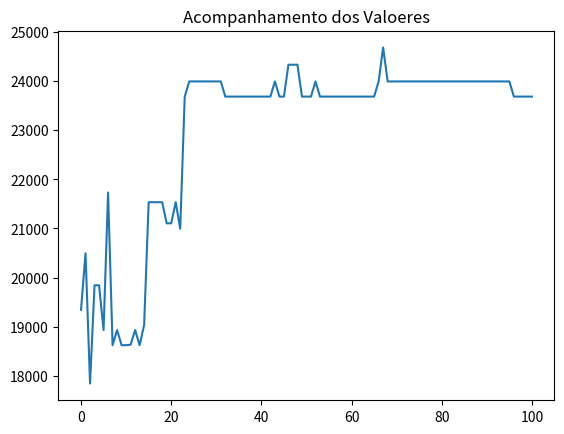

Write the Python code that produced this figure.
# -*- coding: utf-8 -*-
"""
Spyder Editor

This is a temporary script file.
"""

from random import random
import matplotlib.pyplot as plt

class Produto():
    def __init__(self, nome, espaco, valor):
        self.nome = nome
        self.espaco = espaco
        self.valor = valor
        
class Individuo():
    def __init__(self, espacos, valores, limite_espacos, geracao = 0):
        self.espacos = espacos
        self.valores = valores
        self.limite_espacos = limite_espacos
        self.nota_avaliacao = 0
        self.espaco_usado = 0
        self.geracao = geracao
        self.cromossomo = []
        
        for i in range(len(espacos)):
            if random() < 0.5:
                self.cromossomo.append("0")
            else: 
                self.cromossomo.append("1")
        
    def avaliacao(self):
        nota = 0
        soma_espacos = 0
        for i in range(len(self.cromossomo)):
            if self.cromossomo[i] == '1':
                nota += self.valores[i]
                soma_espacos += self.espacos[i]
            if soma_espacos > self.limite_espacos:
                nota = 1
            self.nota_avaliacao = nota
            self.espaco_usado = soma_espacos
            
    def crossover(self, outro_individuo):
        corte = round(random() * len(self.cromossomo))
        
        filho1 = outro_individuo.cromossomo[0:corte] + self.cromossomo[corte::]
        filho2 = self.cromossomo[0:corte] + outro_individuo.cromossomo[corte::] 

        filhos = [Individuo(self.espacos, self.valores, self.limite_espacos, self.geracao + 1),
                  Individuo(self.espacos, self.valores, self.limite_espacos, self.geracao + 1)]
        
        filhos[0].cromossomo = filho1
        filhos[1].cromossomo = filho2
        
        return filhos
    
    def mutacao(self, taxa_mutacao):
        for i in range(len(self.cromossomo)):
            if random() < taxa_mutacao:
                if self.cromossomo[i] == '1':
                    self.cromossomo[i] = '0'
                else:
                    self.cromossomo[i] = '1'
        return self

class AlgoritmoGenetico():
    def __init__(self, tamanho_populacao):
        self.tamanho_populacao = tamanho_populacao
        self.populacao = []
        self.geracao = 0
        self.melhor_solucao = 0
        self.lista_solucoes = []
        
    def inicializa_populacao(self, espacos, valores, limite_espacos):
        for i in range(self.tamanho_populacao):
            self.populacao.append(Individuo(espacos, valores, limite_espacos))
        self.melhor_solucao = self.populacao[0]
    
    def ordena_populacao(self):
        self.populacao = sorted(self.populacao,
                                key = lambda populacao: populacao.nota_avaliacao,
                                reverse= True)
        
    def melhor_individuo(self, individuo):
        if individuo.nota_avaliacao > self.melhor_solucao.nota_avaliacao:
            self.melhor_solucao = individuo
   
    def soma_avaliacoes(self):
        soma = 0
        for individuo in self.populacao:
            soma += individuo.nota_avaliacao
        return soma
    
    def seleciona_pai(self, soma_avaliacao):
        pai = -1
        valor_sorteado = random() * soma_avaliacao
        soma = 0
        i = 0
        while i < len(self.populacao) and soma < valor_sorteado:
            soma += self.populacao[i].nota_avaliacao
            pai += 1
            i += 1
        return pai
        
    def visualiza_geracao(self):
        melhor = self.populacao[0]
        print("G:%s -> Valor: %s Espaço: %s Cromossomo: %s" % (self.populacao[0].geracao,
                                                               melhor.nota_avaliacao,
                                                               melhor.espaco_usado, 
                                                               melhor.cromossomo))
        
    def resolver(self, taxa_mutacao, numero_geracoes, espacos, valores, limite_espacos):
        self.inicializa_populacao(espacos, valores, limite_espacos)
        
        for individuo in self.populacao:
            individuo.avaliacao()
            
        self.ordena_populacao()
        self.melhor_solucao = self.populacao[0]
        self.lista_solucoes.append(self.melhor_solucao.nota_avaliacao)
        
        self.visualiza_geracao()
        
        for geracao in range(numero_geracoes):
            soma_avaliacao = self.soma_avaliacoes()
            nova_populacao = []
            
            for individuos_gerados in range(0, self.tamanho_populacao, 2):
                pai1 = self.seleciona_pai(soma_avaliacao)
                pai2 = self.seleciona_pai(soma_avaliacao)
                
                filhos = self.populacao[pai1].crossover(self.populacao[pai2])
                
                nova_populacao.append(filhos[0].mutacao(taxa_mutacao))
                nova_populacao.append(filhos[1].mutacao(taxa_mutacao))
                
            self.populacao = list(nova_populacao)
            
            for individuo in self.populacao:
                individuo.avaliacao()
                
            self.ordena_populacao()
            
            self.visualiza_geracao()
            
            melhor = self.populacao[0]
            self.lista_solucoes.append(melhor.nota_avaliacao)
            self.melhor_individuo(melhor)
        
        print("\nMelhor solução -> G: %s Valor: %s Espaço: %s Cromossomo: %s" % (self.melhor_solucao.geracao,
                                                                                 self.melhor_solucao.nota_avaliacao,
                                                                                 self.melhor_solucao.espaco_usado,
                                                                                 self.melhor_solucao.cromossomo))
        
        return self.melhor_solucao.cromossomo
         
        
if __name__ == '__main__':
    lista_produtos = []
    lista_produtos.append(Produto("Geladeira Dako", 0.751 , 999.90))
    lista_produtos.append(Produto("Iphone 6", 0.0000899 , 2911.12))
    lista_produtos.append(Produto("TV 55", 0.400 , 4346.99))
    lista_produtos.append(Produto("TV 50", 0.290 , 3999.90))
    lista_produtos.append(Produto("TV 42", 0.200 , 2999.00))
    lista_produtos.append(Produto("Notebook Dell", 0.00350 , 2499.90))
    lista_produtos.append(Produto("Ventilador Panasonic", 0.496 , 199.90))
    lista_produtos.append(Produto("Microondas Eletrolux", 0.0424 , 308.66))
    lista_produtos.append(Produto("Microondas LG", 0.0544 , 429.90))
    lista_produtos.append(Produto("Microondas Panasonic", 0.0319 , 299.29))
    lista_produtos.append(Produto("Geladeira Brastemp", 0.635 , 849.00))
    lista_produtos.append(Produto("Geladeira Consul", 0.870 , 1199.89))
    lista_produtos.append(Produto("Notebook Lenovo", 0.498 , 1999.90))
    lista_produtos.append(Produto("Notebook Asus", 0.527 , 3999.00))

    
    espacos = []
    valores = []
    nomes = []
    
    for produto in lista_produtos:
        espacos.append(produto.espaco)
        valores.append(produto.valor)
        nomes.append(produto.nome)
    limite = 3    
    tamanho_populacao = 20
    taxa_mutacao = 0.01
    numero_geracoes = 100
    ag = AlgoritmoGenetico(tamanho_populacao)
    resultado = ag.resolver(taxa_mutacao, numero_geracoes, espacos, valores, limite)
    for i in range(len(lista_produtos)):
        if resultado[i] == '1':
            print("Nome: %s R$ %s " % (lista_produtos[i].nome,
                                       lista_produtos[i].valor))
        
    plt.plot(ag.lista_solucoes)
    plt.title("Acompanhamento dos Valoeres")
    plt.show()
    
    
    